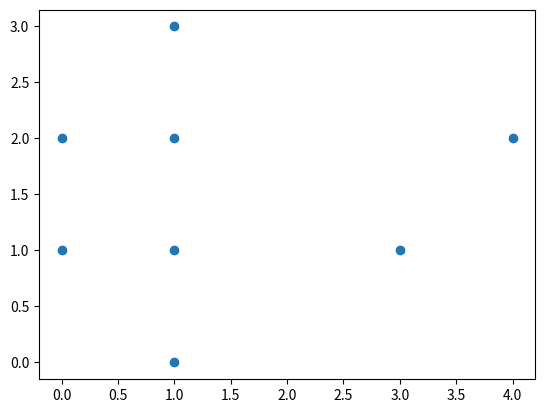

Write Python code to recreate this figure.
import numpy as np
from matplotlib import pyplot as plt

data = np.array([
    [1, 1],
    [4, 2],
    [3, 1],
    [1, 2],
    [0, 2],
    [0, 1],
    [1, 0],
    [1, 3],
])
x, y = data.T
plt.scatter(x, y)
plt.show()
